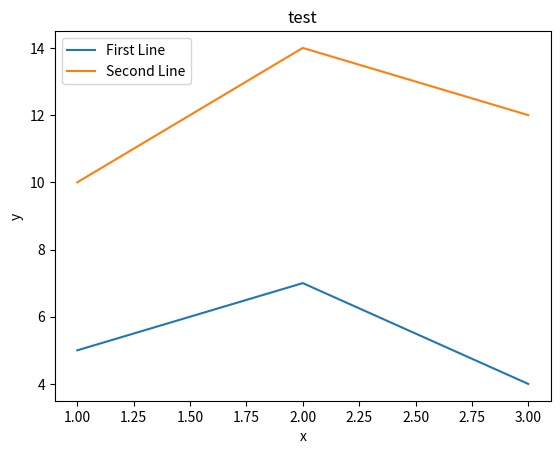

This figure's Python source: (Note: this script raises an exception after producing the figure.)
# try:
import matplotlib

matplotlib.use('Agg')
import matplotlib.pyplot as plt


class Draw(object):
    @staticmethod
    def draw_line(x_list, y_list, label_list, x_label, y_label, title, name):
        xy = zip(x_list, y_list, label_list)
        for x, y, label in xy:
            plt.plot(x, y, label=label)

        plt.xlabel(x_label)
        plt.ylabel(y_label)
        plt.title(title)
        plt.legend()
        path = 'static/draw/'
        path_name = path + name
        plt.savefig(path_name)


if __name__ == "__main__":
    print("start")
    x_list = [[1, 2, 3], [1, 2, 3]]
    y_list = [[5, 7, 4], [10, 14, 12]]
    label_list = ['First Line', 'Second Line']
    x_label = 'x'
    y_label = 'y'
    title = 'test'
    name = 'test007.png'
    Draw.draw_line(x_list, y_list, label_list, x_label, y_label, title, name)
    print("end")
# except Exception as ex:
#     print(ex)
